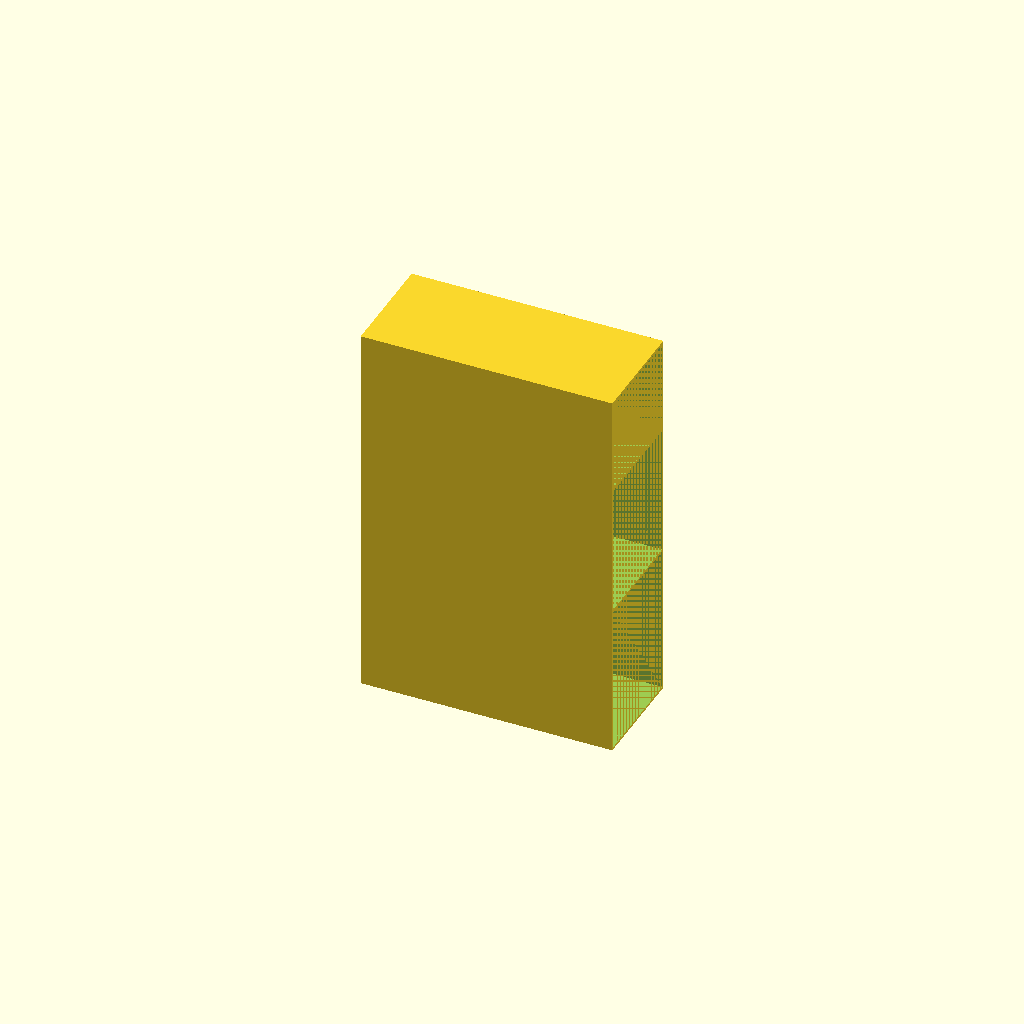
Cell 1 — every parameter at its default value.
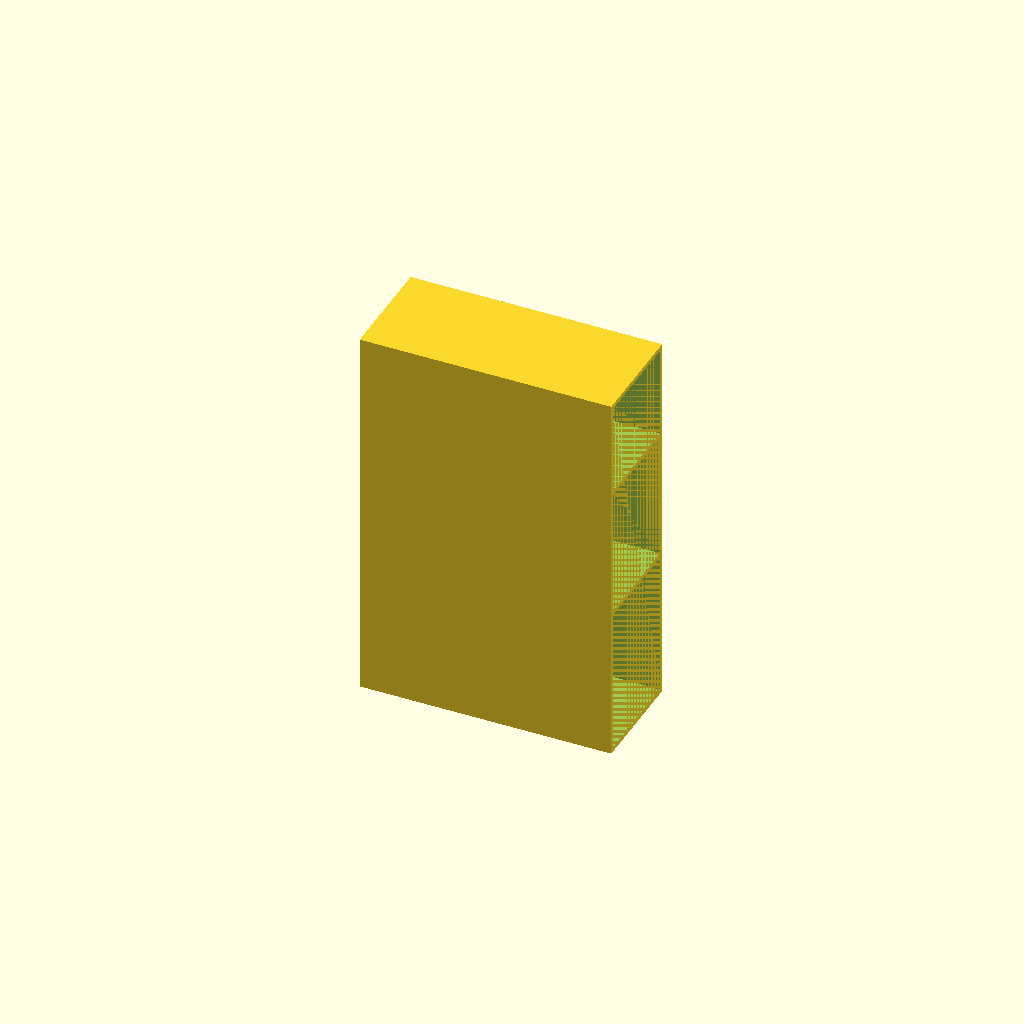
Cell 2 — twt set to 1.758, the other parameters unchanged.
All cells are drawn from one camera (rotation 55°, 0°, 25°, orthographic, colour scheme Cornfield), so only the parameter changes between them.
Source of the model, bandaid box.scad:

twt = .879;
bt = .8;

lwh1 = [79,33,1.4*40];
lwh2 = [96,36,1.4*35];
lwh3 = [96,43,1.4*25];

bbox = [100-1,44-1,152-1];

h3 = bbox[2]-twt*4;
difference(){
    translate([0,-twt,-twt]) cube(bbox);
    translate([bbox[0]-lwh1[0],0,0])
        cube([lwh1[0],bbox[1]+-2*twt,h3*.40]);
    
    translate([bbox[0]-lwh2[0],0,h3*.40+twt])
        cube([lwh2[0],bbox[1]+-2*twt,h3*.35]);
    
    
    translate([bbox[0]-lwh3[0],0,h3*.75+2*twt])
        cube([lwh3[0],bbox[1]+-2*twt,h3*.25]);
}
Customizer parameters (derived from the source; name, type, default, range or options):
twt: number, default 0.879
bt: number, default 0.8
